Photos from the image-classification dataset "label_template" in the GitHub repository YLTsai0609/Missing_Semester_of_Your_CS_Education. Its 4 classes are: hook empty, hook with ground rod, light turned off, light turned on.

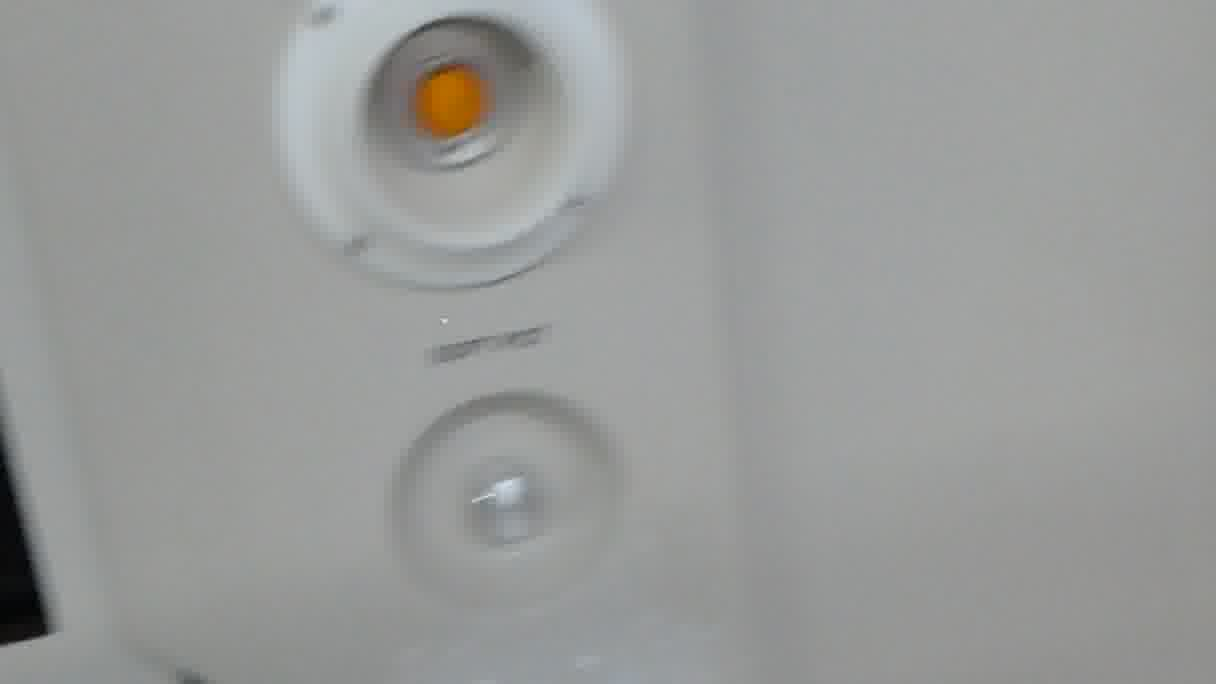
Label: light turned off

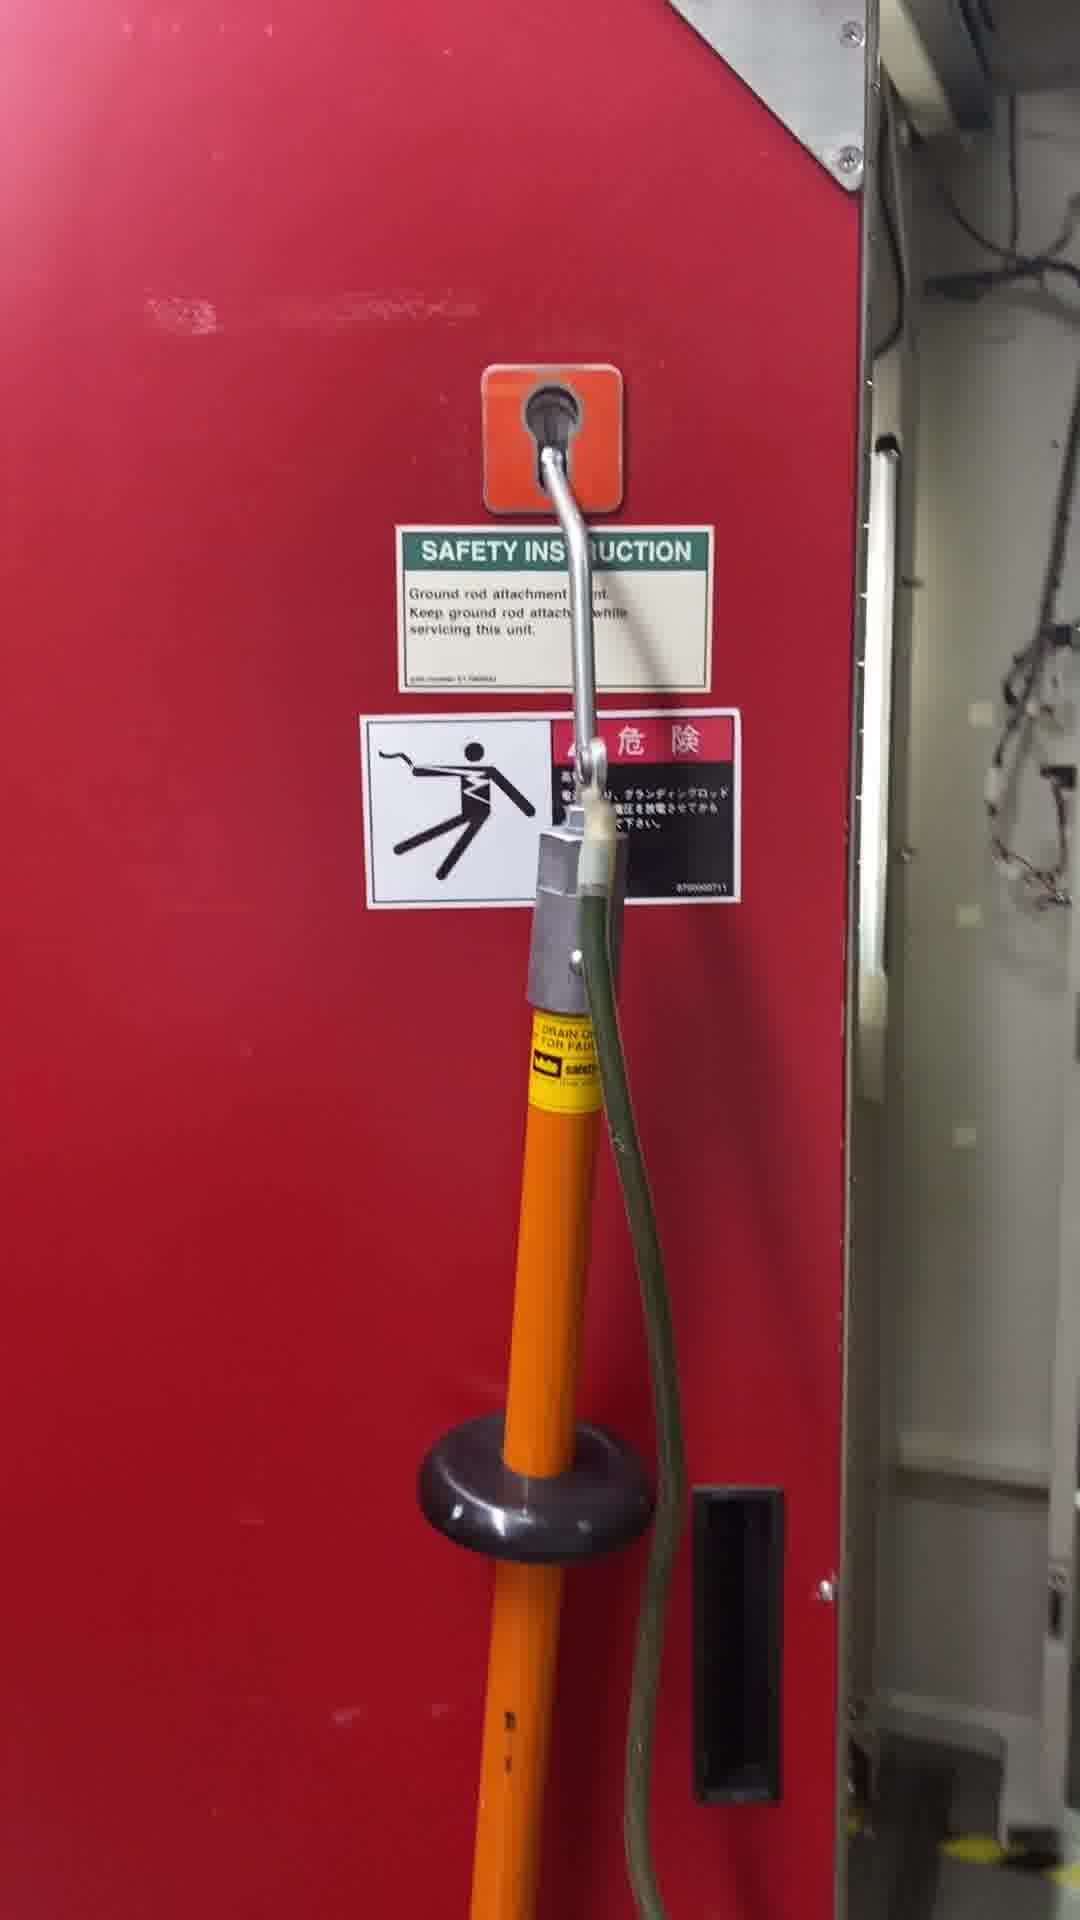
Label: hook with ground rod

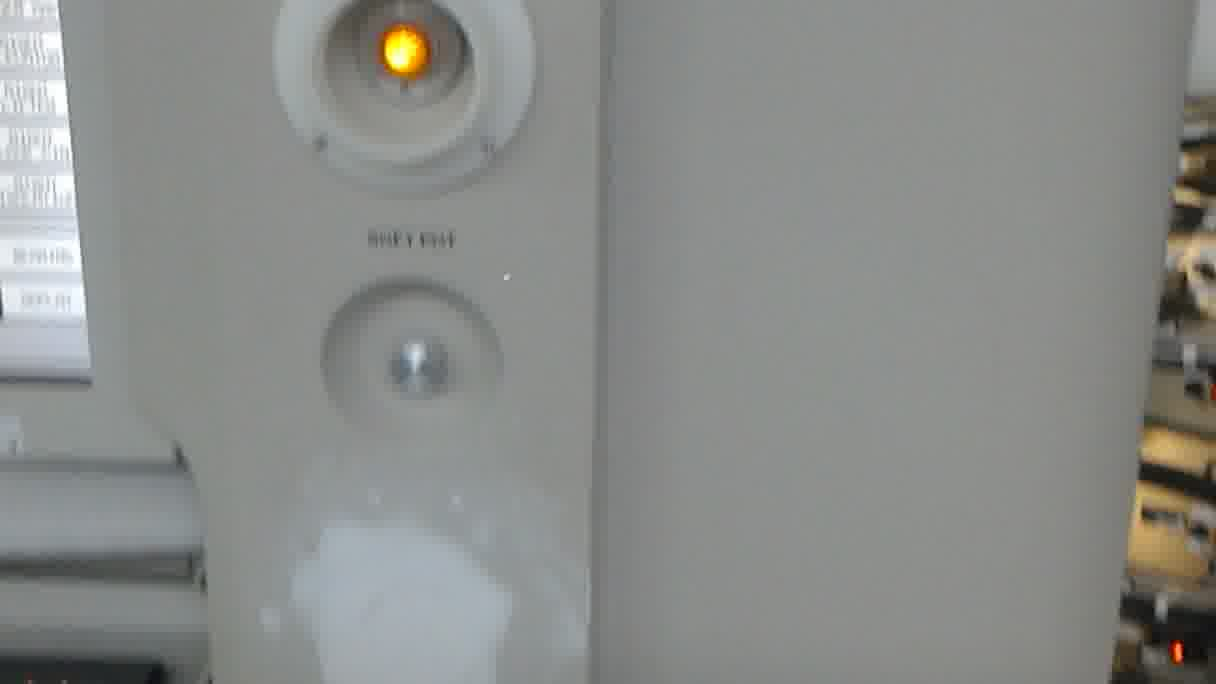
Label: light turned on

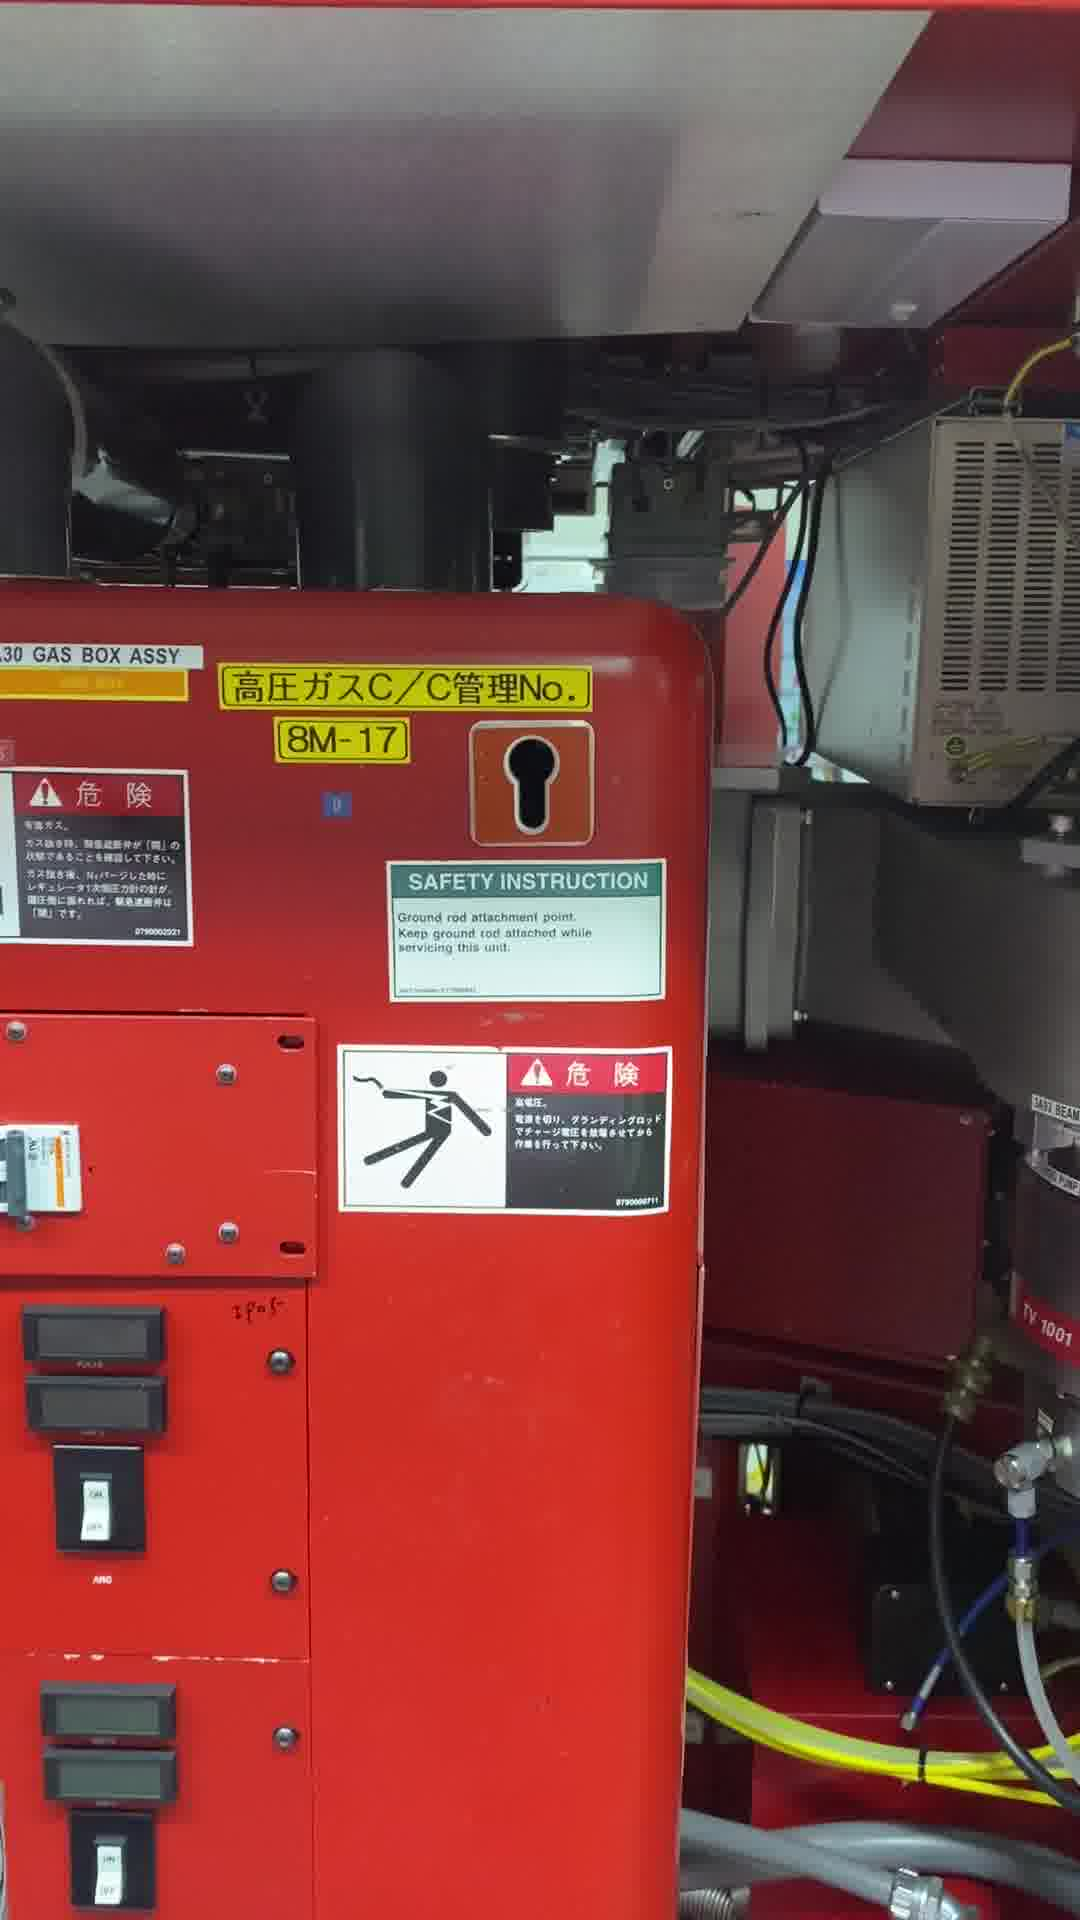
Label: hook empty

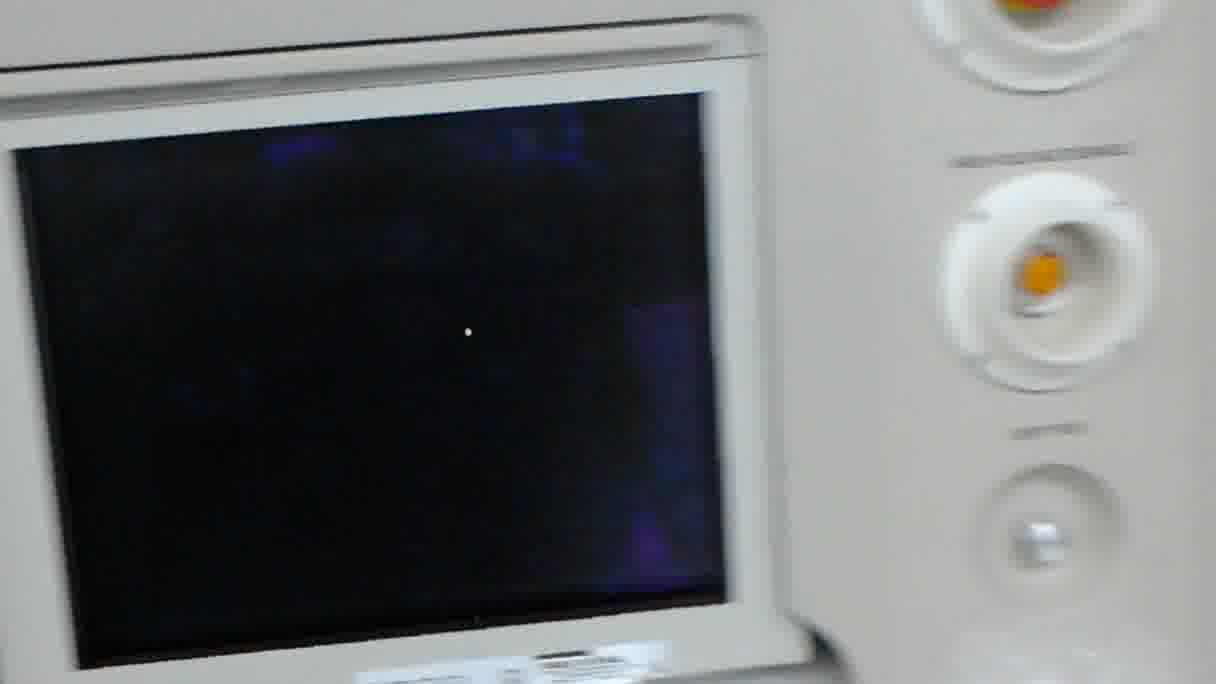
Label: light turned off

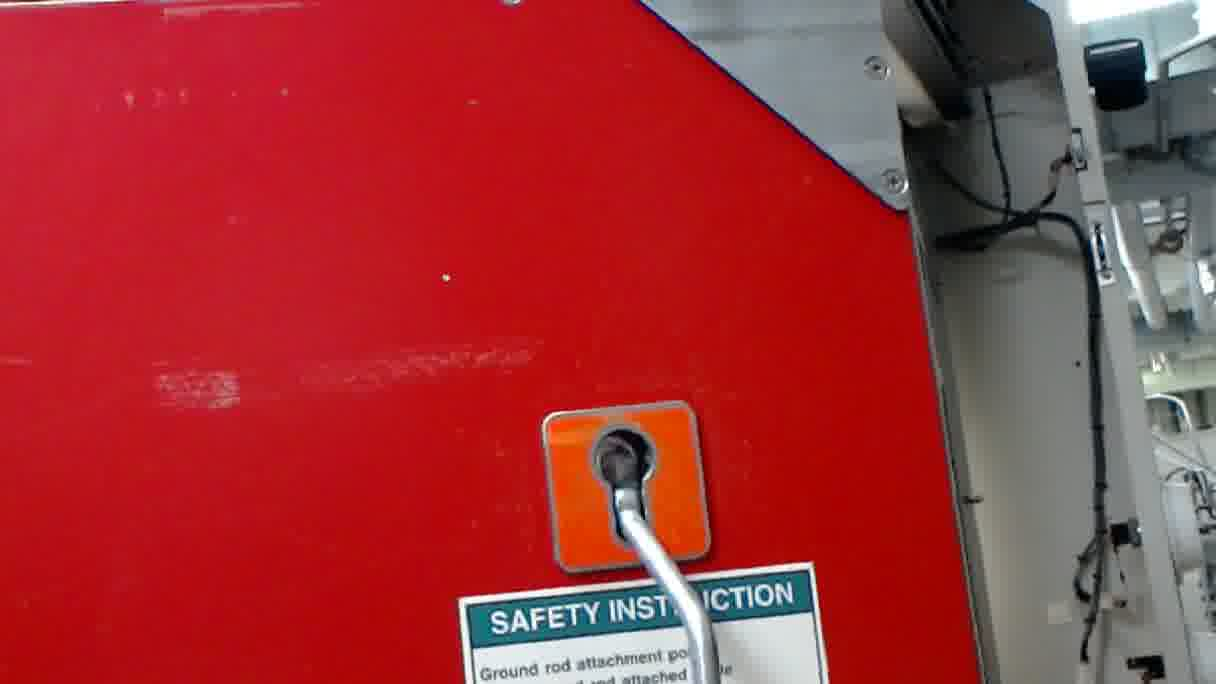
Label: hook with ground rod
